Run: headless pygame with SDL's dummy video driver; simulated clock (each Clock.tick advances the game by its frame time, no real sleeping); random seed 0; keys injected as events and as key.get_pressed() state; mouse plan: one left click at the window centre at the start of phase 2, then a move to the lower-right quarter at the start of phase 3.
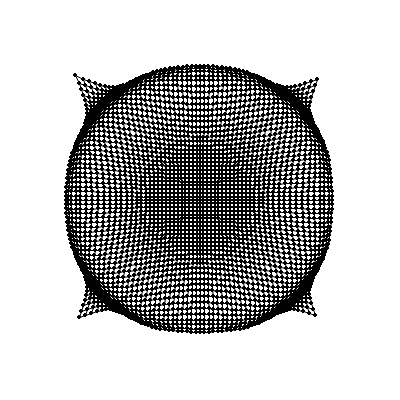
Frame 1 of 4 · flips 1–60 · no input
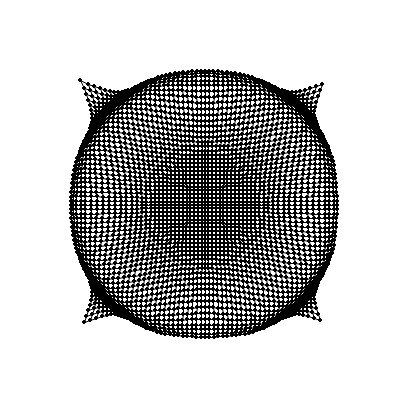
Frame 2 of 4 · flips 61–180 · clicked the window centre · tapped SPACE, RETURN · held RIGHT (→), D
Frame 3 of 4 · flips 181–300 · moved the mouse to the lower-right quarter · held DOWN (↓), S · screen unchanged from frame 2, image omitted
Frame 4 of 4 · flips 301–420 · held LEFT (←), A, UP (↑), W · screen same as frame 1, image omitted

The pygame program that drew these frames:

import sys
import pygame
import math
delta_angle = math.pi / 18
WHITE = (255, 255, 255)
BLACK = (0, 0, 0)
RED = (255, 0, 0)
GREEN = (0, 255, 0)
BLUE = (0, 0, 255)

TO_UNKNOWN = -1
TO_N = 0
TO_NW = 1
TO_W = 2
TO_EW = 3
TO_E = 4
TO_ES = 5
TO_S = 6
TO_NS = 7
TO_OFFSET = [
    (0, -1),
    (1, -1),
    (1, 0),
    (1, 1),
    (0, 1),
    (-1, 1),
    (-1, 0),
    (-1, -1)
]

pygame.font.init()
FONT_arial = 'arial'
SIZE_TEXT_POINT = 14
FONT_TEXT_POINT = pygame.font.SysFont(FONT_arial, SIZE_TEXT_POINT)

Rotation_0 = 0
Rotation_X = 1
Rotation_Y = 2
Rotation_Z = 3


def mul_matrix(a, b, c=None):
    s = 3
    if c == None:
        c = [[0]*s for i in range(3)]
    for i in range(s):
        for j in range(s):
            c[i][j] = a[i][0] * b[0][j] + a[i][1] * b[1][j] + a[i][2] * b[2][j]
    return c


def crt_rotation_matrix(angle, rot_axis, c=None):
    s = 3
    if c == None:
        c = [[0]*s for i in range(3)]
    else:
        for i in range(s):
            for j in range(s):
                c[i][j] = 0
    c[0][0] = c[1][1] = c[2][2] = 1
    if rot_axis == Rotation_0:
        return c
    cos_a = math.cos(angle)
    sin_a = math.sin(angle)
    if rot_axis == Rotation_X:
        c[1][1] = cos_a
        c[1][2] = sin_a
        c[2][1] = -sin_a
        c[2][2] = cos_a
    elif rot_axis == Rotation_Y:
        c[0][0] = cos_a
        c[0][2] = sin_a
        c[2][0] = -sin_a
        c[2][2] = cos_a
    elif rot_axis == Rotation_Z:
        c[0][0] = cos_a
        c[0][1] = sin_a
        c[1][0] = -sin_a
        c[1][1] = cos_a
    return c


def mul_vector_matrix(a, b, c=None):
    s = 3
    if c == None:
        c = [0]*s
    for j in range(s):
        c[j] = a[0] * b[0][j] + a[1] * b[1][j] + a[2] * b[2][j]
    return c


def scalar_mul_vectors(a, b):
    c = a[0] * b[0] + a[1] * b[1] + a[2] * b[2]
    return c


def sub_vectors(a, b, c=None):
    s = 3
    if c == None:
        c = [0]*s
    for j in range(s):
        c[j] = a[j] - b[j]
    return c


def sum_vectors(a, b, c=None):
    s = 3
    if c == None:
        c = [0]*s
    for j in range(s):
        c[j] = a[j] + b[j]
    return c


class Brush(object):
    def __init__(self, color=BLACK, bg_color=None):
        # print("Brush")
        self.color = color
        self.bg_color = bg_color


class Pg(object):
    def __init__(self, surface, def_color=BLACK):
        # print("PG")
        self._update = True
        self.width, self.height = surface.get_size()
        self.offset_x, self.offset_y = self.width // 2, self.height // 2
        self.scale = 1
        self.surface = surface
        self.def_color = def_color
        self.array_obj_show = []
        self.angle = 0
        self.delta_TO = 0

    def show(self):
        if self._update:
            self.surface.fill(WHITE)
            for obj in self.array_obj_show:
                obj.show()
            self._update = False

    def set_offset(self, offset_xy):
        self.offset_x, self.offset_y = offset_xy

    def get_cordinate(self, xy, add_offset=True):
        x, y = xy
        x, y = (x * math.cos(self.angle) + y * math.sin(self.angle),
                y * math.cos(self.angle) - x * math.sin(self.angle))
        # oxy = (int(x * self.scale) + self.offset_x, int(y * self.scale) + self.offset_y)
        if add_offset:
            oxy = (int(x * self.scale) + self.offset_x,
                   self.height-int(y * self.scale + self.offset_y))
        else:
            oxy = (int(x * self.scale), int(y * self.scale))
        return oxy

    def add_obj_show(self, obj):
        self.array_obj_show.append(obj)
        self.set_update = True

    def add_offset(self, offset_x=0, offset_y=0):
        self.offset_x += offset_x
        self.offset_y += offset_y
        self._update = True

    def add_scale(self, add_scale):
        self.scale += add_scale * 0.01
        self._update = True

    def add_angle(self, add_angle):
        self.angle += add_angle
        pi2 = math.pi * 2
        if self.angle > pi2:
            self.angle -= pi2
        if self.angle < 0:
            self.angle += pi2
        self.delta_TO = int(((self.angle) * 4) // math.pi)
        self._update = True

    def set_update(self):
        self._update = True


class Point3(object):
    """docstring for ."""

    def __init__(self, xyz):
        # print("Point2")
        self.x, self.y, self.z = xyz

    def get_xyz(self):
        return (self.x, self.y, self.z)


class Pg3d(object):
    def __init__(self, surface, focus):
        self.surface = surface
        self._update = True
        self.width, self.height = surface.get_size()
        self.offset_x, self.offset_y = self.width // 2, self.height // 2
        self.focus = focus
        self.array_obj_show = []

    def add_obj_show(self, obj, xyz=(0, 0, 0)):
        self_3d = self
        gc = obj.get_cordinate
        obj.get_cordinate = lambda xy, z=0: self_3d.get_cordinate_3d(
            gc(xy, add_offset=False), obj, z)
        r_matrix = crt_rotation_matrix(0, Rotation_0)
        obj.struct_3d = {"O": xyz, "rm": r_matrix}
        self.array_obj_show.append(obj)
        self._update = True

    def get_cordinate_3d(self, xy, pg, z=0):
        #print("3d", self, pg)
        r_matrix = pg.struct_3d["rm"]
        o_xyz = pg.struct_3d["O"]
        x, y = xy
        v_xyz = sum_vectors(mul_vector_matrix((x, y, z), r_matrix), o_xyz)
        x, y, z = v_xyz
        K = self.focus / (self.focus + z)
        return (int(x * K)+self.offset_x, int(y * K)+self.offset_x)

    def show(self):
        for obj in self.array_obj_show:
            obj.show()

    def add_angle(self, angle, rot_axis):
        r_m = crt_rotation_matrix(angle, rot_axis)
        # print(self.array_obj_show[0])
        or_m = self.array_obj_show[0].struct_3d["rm"]
        m = mul_matrix(r_m, or_m)
        self.array_obj_show[0].struct_3d["rm"] = m
        self.array_obj_show[0]._update = True
        self._update = True

    def add_offset(self, offset_x=0, offset_y=0):
        self.offset_x += offset_x
        self.offset_y += offset_y
        self._update = True
        for obj in self.array_obj_show:
            obj._update = True


class Point2(object):
    """docstring for ."""

    def __init__(self, xy):
        # print("Point2")
        self.x, self.y = xy

    def get_xy(self):
        return (self.x, self.y)


class Point2d(Point2):
    """docstring for ."""

    def __init__(self, pg, brush, xy):
        pg.add_obj_show(self)
        #super(Pg, ).__init__(surface=surface, color=color)
        super(Point2d, self).__init__(xy)
        #super(Brush, self).__init__(color=color)
        self.pg = pg
        self.brush = brush

    def show(self):
        pygame.draw.circle(self.pg.surface, self.brush.color, self.get_xy2d(), 2)

    def get_xy2d(self):
        return self.pg.get_cordinate((self.x, self.y))


class Point3d(Point2d):
    def __init__(self, pg, brush, xy, z):
        self.z = z
        super(Point3d, self).__init__(pg, brush, xy)

    def get_xy2d(self):
        return self.pg.get_cordinate((self.x, self.y), z=self.z)


class Point2d_text(Point2d):
    """docstring for ."""

    def __init__(self, pg, brush, xy, text="", orientation=TO_W):
        super(Point2d_text, self).__init__(pg, brush, xy)
        self.text = text
        self.orientation = TO_UNKNOWN
        # print(sys.getsizeof(self))
        self.text_surface = FONT_TEXT_POINT.render(text, True, brush.color)
        self.set_offset_text(orientation)

    def set_offset_text(self, orient):
        o_orient = orient
        orient = (orient + pg.delta_TO) % 8
        #print(self.text, orient)
        if self.orientation == orient:
            return None
        width, height = self.text_surface.get_size()
        sx, sy = width // 2, height // 2
        hw, hh = sx * 1.5 * TO_OFFSET[orient][0] - sx, sy * 1.1 * TO_OFFSET[orient][1] - sy
        self.offset_x, self.offset_y = hw, hh
        self.orientation = o_orient

        return True

    def show(self):
        # print(self.orientation)
        self.set_offset_text(self.orientation)
        #pygame.gfxdraw.pixel(self.surface, self.x, self.y, self.color)
        x, y = self.pg.get_cordinate((self.x, self.y))
        pygame.draw.circle(self.pg.surface, self.brush.color, (x, y), 2)
        self.pg.surface.blit(self.text_surface, (self.offset_x + x,
                                                 self.offset_y + y))


class Figure2(object):
    def __init__(self, array_points):
        self.array_points = array_points


class Figure2d(object):
    """
    ar_inter_points # внутрение точки  - локальные
    ar_ext_points   # внешние точки
    """

    def __init__(self, pg, brush, ar_p, closed=True):
        self.pg = pg
        pg.add_obj_show(self)
        self.brush = brush
        self.closed = closed
        self.ar_points = []
        self.ar_inter_points = []  # внутрение точки  - локальные
        self.ar_ext_points = []  # внешние точки
        for point in ar_p:
            if type(point) == tuple or type(point) == list:
                self.add_inter_point2d(point)
            else:
                self.add_ext_point2d(point)

        #self.c_inter_points = len(self.ar_inter_points)
        #self.c_ext_points = len(self.ar_ext_points)
        #self.c_points = len(self.ar_points)

    def add_ext_point2d(self, point):
        self.ar_ext_points.append(point)
        self.ar_points.append(point)

    def add_inter_point2d(self, xy):
        point = Point2d(self.pg, xy, self.brush)
        self.ar_inter_points.append(point)
        self.ar_points.append(point)

    def show(self):

        old_point = None
        ar_points = [point.get_xy2d() for point in self.ar_points]
        if self.brush.bg_color != None:
            pygame.draw.polygon(self.pg.surface, self.brush.bg_color, ar_points)
        #print((self.pg.surface, self.brush.color, self.closed, ar_points, 1))
        pygame.draw.aalines(self.pg.surface, self.brush.color, self.closed, ar_points)


def create_grid(pg, width, height, step=1):
    step = step
    wp, hp = width // step, height // step
    brush = Brush(color=BLACK)
    ar = [[None] * wp for i in range(hp)]
    bx, by = -width // 2, -height // 2

    for y in range(hp):
        nx = bx
        for x in range(wp):
            r = (nx * nx + by * by) / (width ** 2) * math.pi * 5
            z = 30 * math.cos(r)
            print(r, (nx * nx + by * by), (nx, by))
            point = Point3d(pg, brush, (nx, by), z)
            nx += step
            ar[y][x] = point
        by += step
        # print(ar[y])
        Figure2d(pg, brush, ar[y], closed=False)
    for x in range(wp):
        vert_ar = [ar[y][x] for y in range(hp)]
        #print(None in vert_ar)
        Figure2d(pg, brush, vert_ar, closed=False)


def create_system_cordinate(pg):
    brush = Brush(color=BLACK)
    cx_ar = []
    len_xy = 150
    sep = 100
    for x in range(-len_xy, len_xy + 1, sep):
        if x == 0:
            continue
        cx_ar.append(Point2d_text(pg, brush, (x, 0), text=str(x), orientation=TO_E))
    cx_ar.append(Point2d_text(pg, brush, (x, 0), text="X", orientation=TO_W))
    Point2d_text(pg, brush, (0, 0), text="O", orientation=TO_ES)
    cy_ar = []
    for y in range(-len_xy, len_xy + 1, sep):
        if y == 0:
            continue
        cy_ar.append(Point2d_text(pg, brush, (0, y), text=str(y), orientation=TO_S))
    cy_ar.append(Point2d_text(pg, brush, (0, y), text="Y", orientation=TO_N))
    x_system_cordinate = Figure2d(pg, brush, cx_ar, closed=False)
    y_system_cordinate = Figure2d(pg, brush, cy_ar, closed=False)


width, height = 400, 400
h_width, h_height = width // 2, height // 2
# print(sys.getsizeof(screen))
screen = pygame.display.set_mode((width, height), flags=pygame.RESIZABLE)
screen.fill(WHITE)

pg = Pg(screen)
tank = Pg(screen)
# create_system_cordinate(pg)
create_grid(pg, 300, 300, step=5)
brush = Brush(color=(10, 10, 10))

if 0:
    brush_1 = Brush(color=BLACK, bg_color=(225, 225, 0))
    A = Point2d_text(pg, brush, (-20, 20), text="A", orientation=TO_N)
    B = Point2d_text(pg, brush, (50, 20), text="B", orientation=TO_W)
    C = Point2d_text(pg, brush, (50, 100), text="C", orientation=TO_S)
    ABC = Figure2d(pg, brush_1, [A, B, C])


# pg.show()

pg_3d = Pg3d(screen, 250)
pg_3d.add_obj_show(pg, xyz=(0, 0, 50))
pg_3d.show()
# A.show()
# B.show()
# C.show()
# ABC.show()

pygame.display.update()
down_Ctrl = False
down_Alt = False
down_Up = False
while 1:

    pygame.time.delay(30)
    for event in pygame.event.get():
        if event.type == pygame.QUIT:
            exit()
        if event.type == pygame.ACTIVEEVENT:
            pass
        elif event.type == pygame.KEYDOWN:
            if down_Ctrl:
                if event.key == pygame.K_LEFT:
                    pg_3d.add_angle(delta_angle, Rotation_Y)
                elif event.key == pygame.K_RIGHT:
                    pg_3d.add_angle(-delta_angle, Rotation_Y)
                elif event.key == pygame.K_UP:
                    pg_3d.add_angle(delta_angle, Rotation_X)
                elif event.key == pygame.K_DOWN:
                    pg_3d.add_angle(-delta_angle, Rotation_X)
            else:
                if event.key == pygame.K_LEFT:
                    pg_3d.add_offset(offset_x=-5)
                elif event.key == pygame.K_RIGHT:
                    pg_3d.add_offset(offset_x=5)
                elif event.key == pygame.K_UP:
                    down_Up = True
                    pg_3d.add_offset(offset_y=-5)
                elif event.key == pygame.K_DOWN:
                    pg_3d.add_offset(offset_y=5)
            if event.key == pygame.K_LCTRL:
                down_Ctrl = True
            elif event.key == pygame.K_LALT:
                down_Alt = True
        elif event.type == pygame.KEYUP:
            if event.key == pygame.K_LCTRL:
                down_Ctrl = False
            elif event.key == pygame.K_LALT:
                down_Alt = False
            elif event.key == pygame.K_UP:
                down_Up = False
        if down_Ctrl:
            if event.type == pygame.MOUSEBUTTONDOWN:
                if event.button == 5:
                    pg.add_scale(1)
                if event.button == 4:
                    pg.add_scale(-1)

        elif down_Alt:
            if event.type == pygame.MOUSEBUTTONDOWN:
                if event.button == 5:
                    pg.add_angle(delta_angle)
                if event.button == 4:
                    pg.add_angle(-delta_angle)

        # print(event)

    if down_Up:
        pg.add_offset(offset_y=-5)

    # print(down_Up)
    pg_3d.show()
    pygame.display.update()
